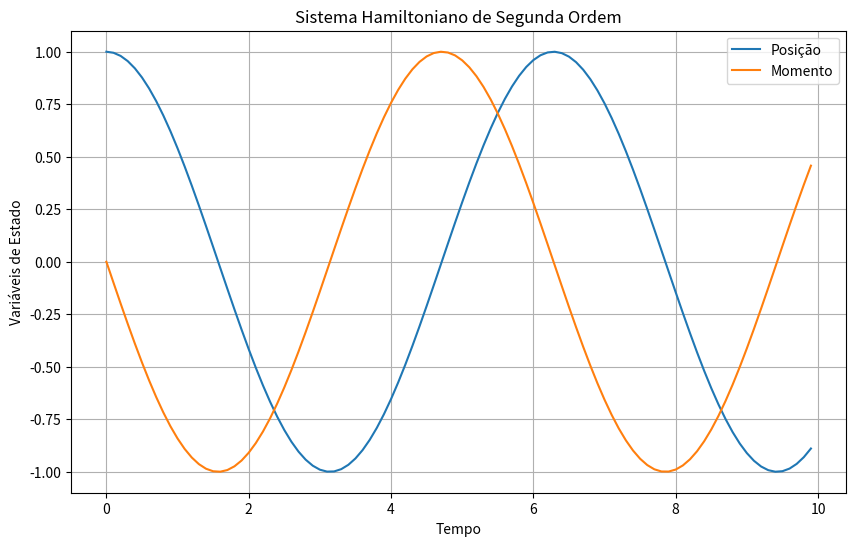
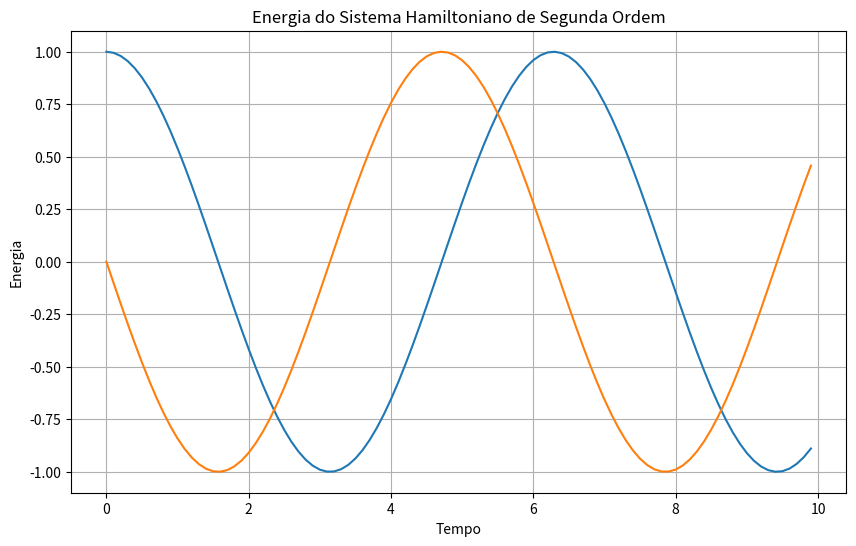

The matplotlib source for these figures, in order:
import numpy as np
import matplotlib.pyplot as plt

def modelo_hamiltoniano(t, y):
    # Parâmetros do sistema
    k = 1.0  # Constante da mola
    m = 1.0  # Massa do peso

    # Variáveis de estado
    x, p = y[:2]  # Posição e momento

    # Equações de movimento para o sistema hamiltoniano
    dxdt = p / m
    dpdt = -k * x

    return np.array([dxdt, dpdt])

def calcular_energia(y):
    # Parâmetros do sistema
    k = 1.0  # Constante da mola
    m = 1.0  # Massa do peso

    # Variáveis de estado
    x, p = y[:2]  # Posição e momento

    # Cálculo da energia
    energia = 0.5 * (p**2 / m + k * x**2)

    return energia

def runge_kutta4(t0, y0, h, num_pontos):
    t = np.zeros(num_pontos)
    y = np.zeros((num_pontos, len(y0)))
    energia = np.zeros(num_pontos)
    t[0] = t0
    y[0] = y0
    energia[0] = calcular_energia(y0)

    for i in range(1, num_pontos):
        k1 = h * modelo_hamiltoniano(t[i-1], y[i-1])
        k2 = h * modelo_hamiltoniano(t[i-1] + h/2, y[i-1] + k1/2)
        k3 = h * modelo_hamiltoniano(t[i-1] + h/2, y[i-1] + k2/2)
        k4 = h * modelo_hamiltoniano(t[i-1] + h, y[i-1] + k3)

        t[i] = t[i-1] + h
        y[i] = y[i-1] + (k1 + 2*k2 + 2*k3 + k4) / 6
        energia[i] = calcular_energia(y[i])

    return t, y, energia

# Condições iniciais
t0 = 0.0
x0 = 1.0
p0 = 0.0
y0 = np.array([x0, p0])

# Tempo de integração
t_inicio = 0.0
t_fim = 10.0
num_pontos = 100
h = (t_fim - t_inicio) / num_pontos

# Integração numérica usando Runge-Kutta de quarta ordem
t, y, energia = runge_kutta4(t0, y0, h, num_pontos)

# Extração das variáveis de estado
x = y[:, 0]
p = y[:, 1]

# Plotagem do gráfico
plt.figure(figsize=(10, 6))
plt.plot(t, x, label='Posição')
plt.plot(t, p, label='Momento')
plt.xlabel('Tempo')
plt.ylabel('Variáveis de Estado')
plt.title('Sistema Hamiltoniano de Segunda Ordem')
plt.legend()
plt.grid(True)
plt.show()

# Plotagem da energia ao longo do tempo
plt.figure(figsize=(10, 6))
plt.plot(t, y)
plt.xlabel('Tempo')
plt.ylabel('Energia')
plt.title('Energia do Sistema Hamiltoniano de Segunda Ordem')
plt.grid(True)
plt.show()
